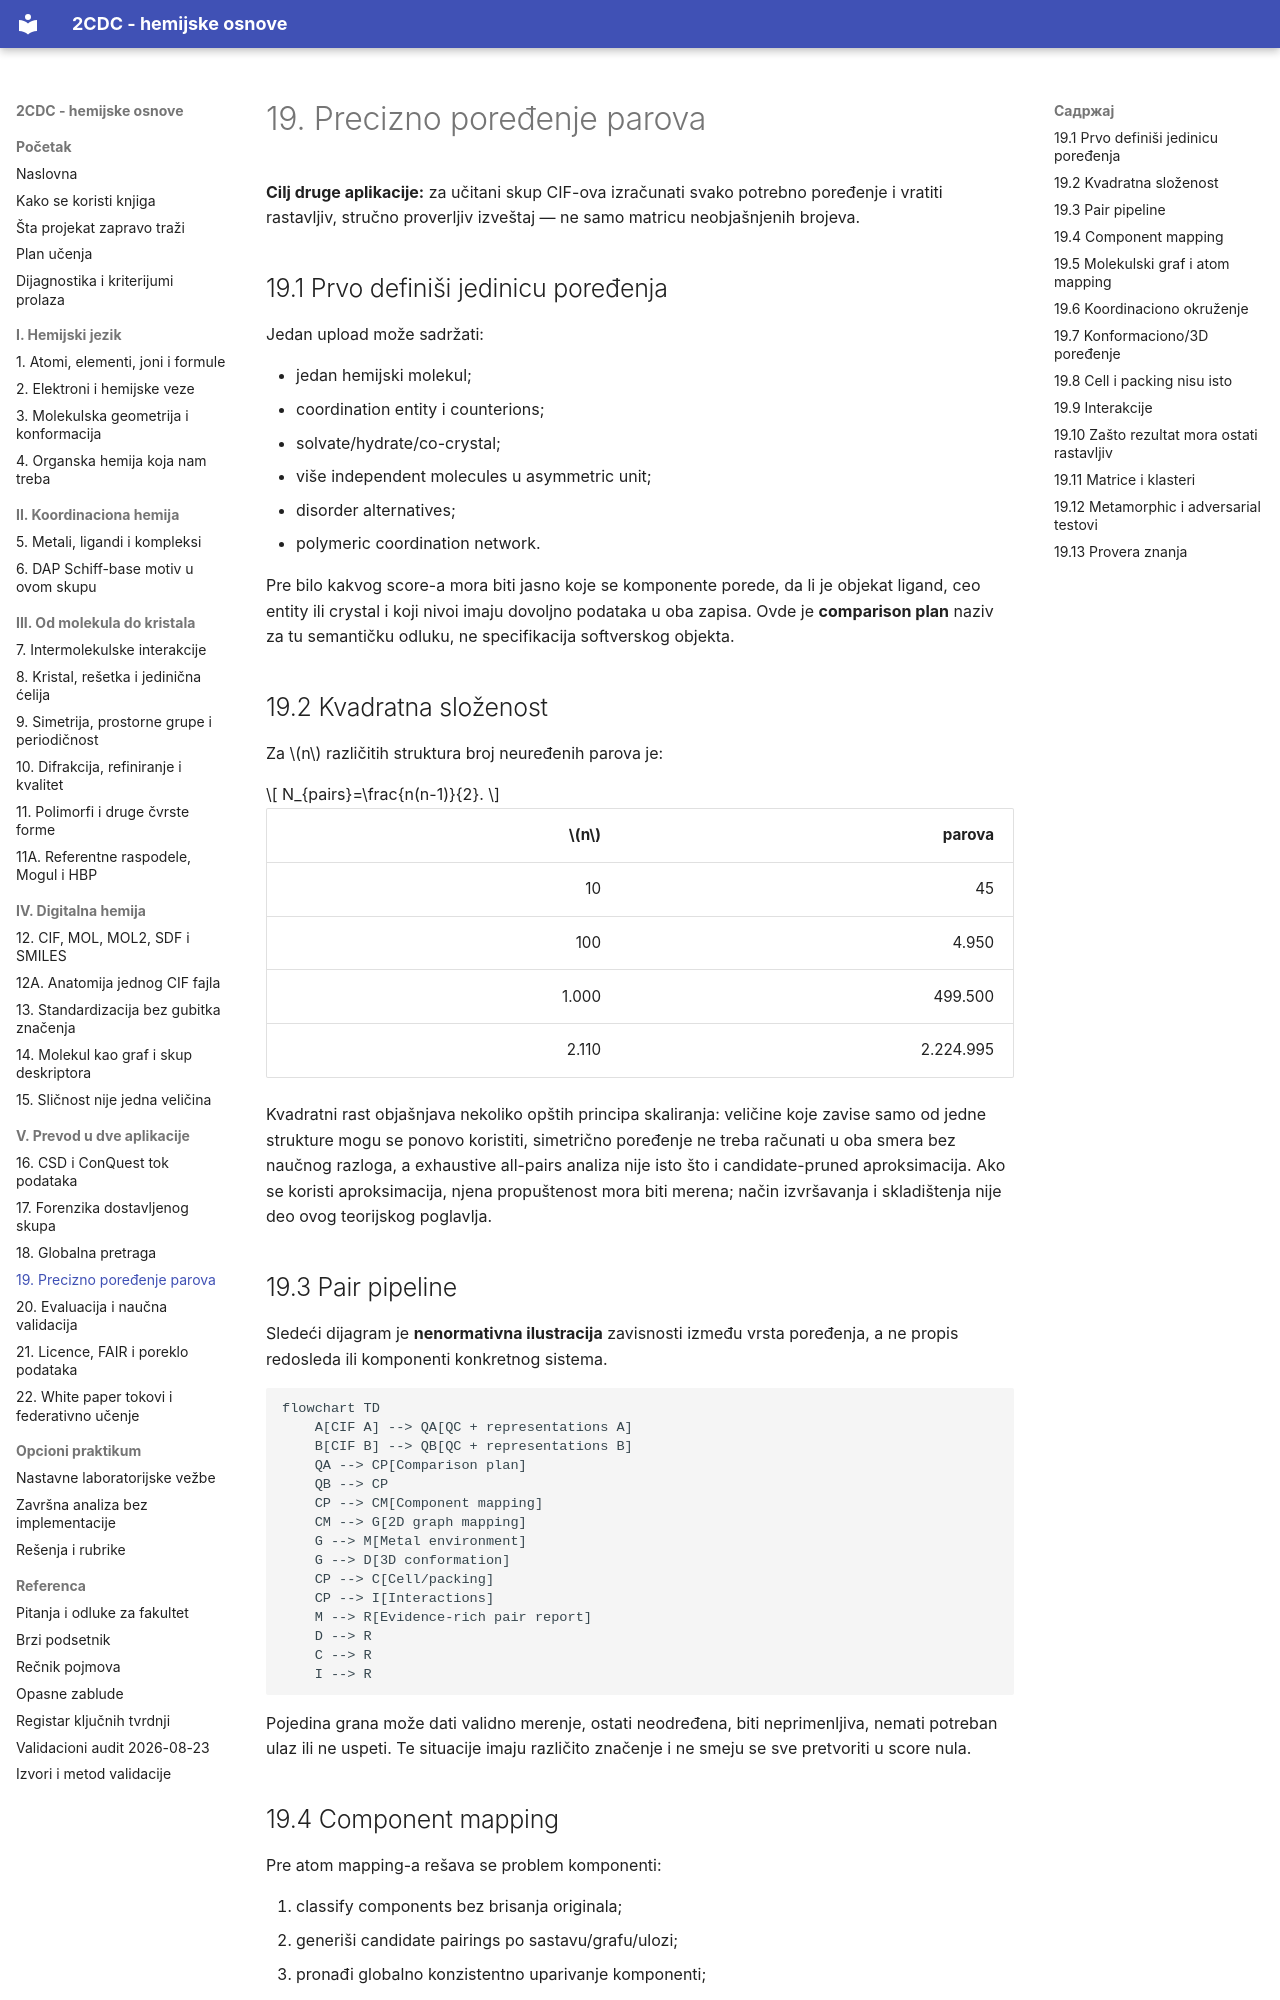

repository: nemper/crystallography-and-ml-theory · page: projekat/19-parovi/index.html · generator: mkdocs

# 19. Precizno poređenje parova

**Cilj druge aplikacije:** za učitani skup CIF-ova izračunati svako potrebno poređenje i vratiti rastavljiv, stručno proverljiv izveštaj — ne samo matricu neobjašnjenih brojeva.

## 19.1 Prvo definiši jedinicu poređenja

Jedan upload može sadržati:

- jedan hemijski molekul;
- coordination entity i counterions;
- solvate/hydrate/co-crystal;
- više independent molecules u asymmetric unit;
- disorder alternatives;
- polymeric coordination network.

Pre bilo kakvog score-a mora biti jasno koje se komponente porede, da li je objekat ligand, ceo entity ili crystal i koji nivoi imaju dovoljno podataka u oba zapisa. Ovde je **comparison plan** naziv za tu semantičku odluku, ne specifikacija softverskog objekta.

## 19.2 Kvadratna složenost

Za \(n\) različitih struktura broj neuređenih parova je:

\[
N_{pairs}=\frac{n(n-1)}{2}.
\]

| \(n\) | parova |
|---:|---:|
| 10 | 45 |
| 100 | 4.950 |
| 1.000 | 499.500 |
| 2.110 | 2.224.995 |

Kvadratni rast objašnjava nekoliko opštih principa skaliranja: veličine koje zavise samo od jedne strukture mogu se ponovo koristiti, simetrično poređenje ne treba računati u oba smera bez naučnog razloga, a exhaustive all-pairs analiza nije isto što i candidate-pruned aproksimacija. Ako se koristi aproksimacija, njena propuštenost mora biti merena; način izvršavanja i skladištenja nije deo ovog teorijskog poglavlja.

## 19.3 Pair pipeline

Sledeći dijagram je **nenormativna ilustracija** zavisnosti između vrsta poređenja, a ne propis redosleda ili komponenti konkretnog sistema.

```mermaid
flowchart TD
    A[CIF A] --> QA[QC + representations A]
    B[CIF B] --> QB[QC + representations B]
    QA --> CP[Comparison plan]
    QB --> CP
    CP --> CM[Component mapping]
    CM --> G[2D graph mapping]
    G --> M[Metal environment]
    G --> D[3D conformation]
    CP --> C[Cell/packing]
    CP --> I[Interactions]
    M --> R[Evidence-rich pair report]
    D --> R
    C --> R
    I --> R
```

Pojedina grana može dati validno merenje, ostati neodređena, biti neprimenljiva, nemati potreban ulaz ili ne uspeti. Te situacije imaju različito značenje i ne smeju se sve pretvoriti u score nula.
